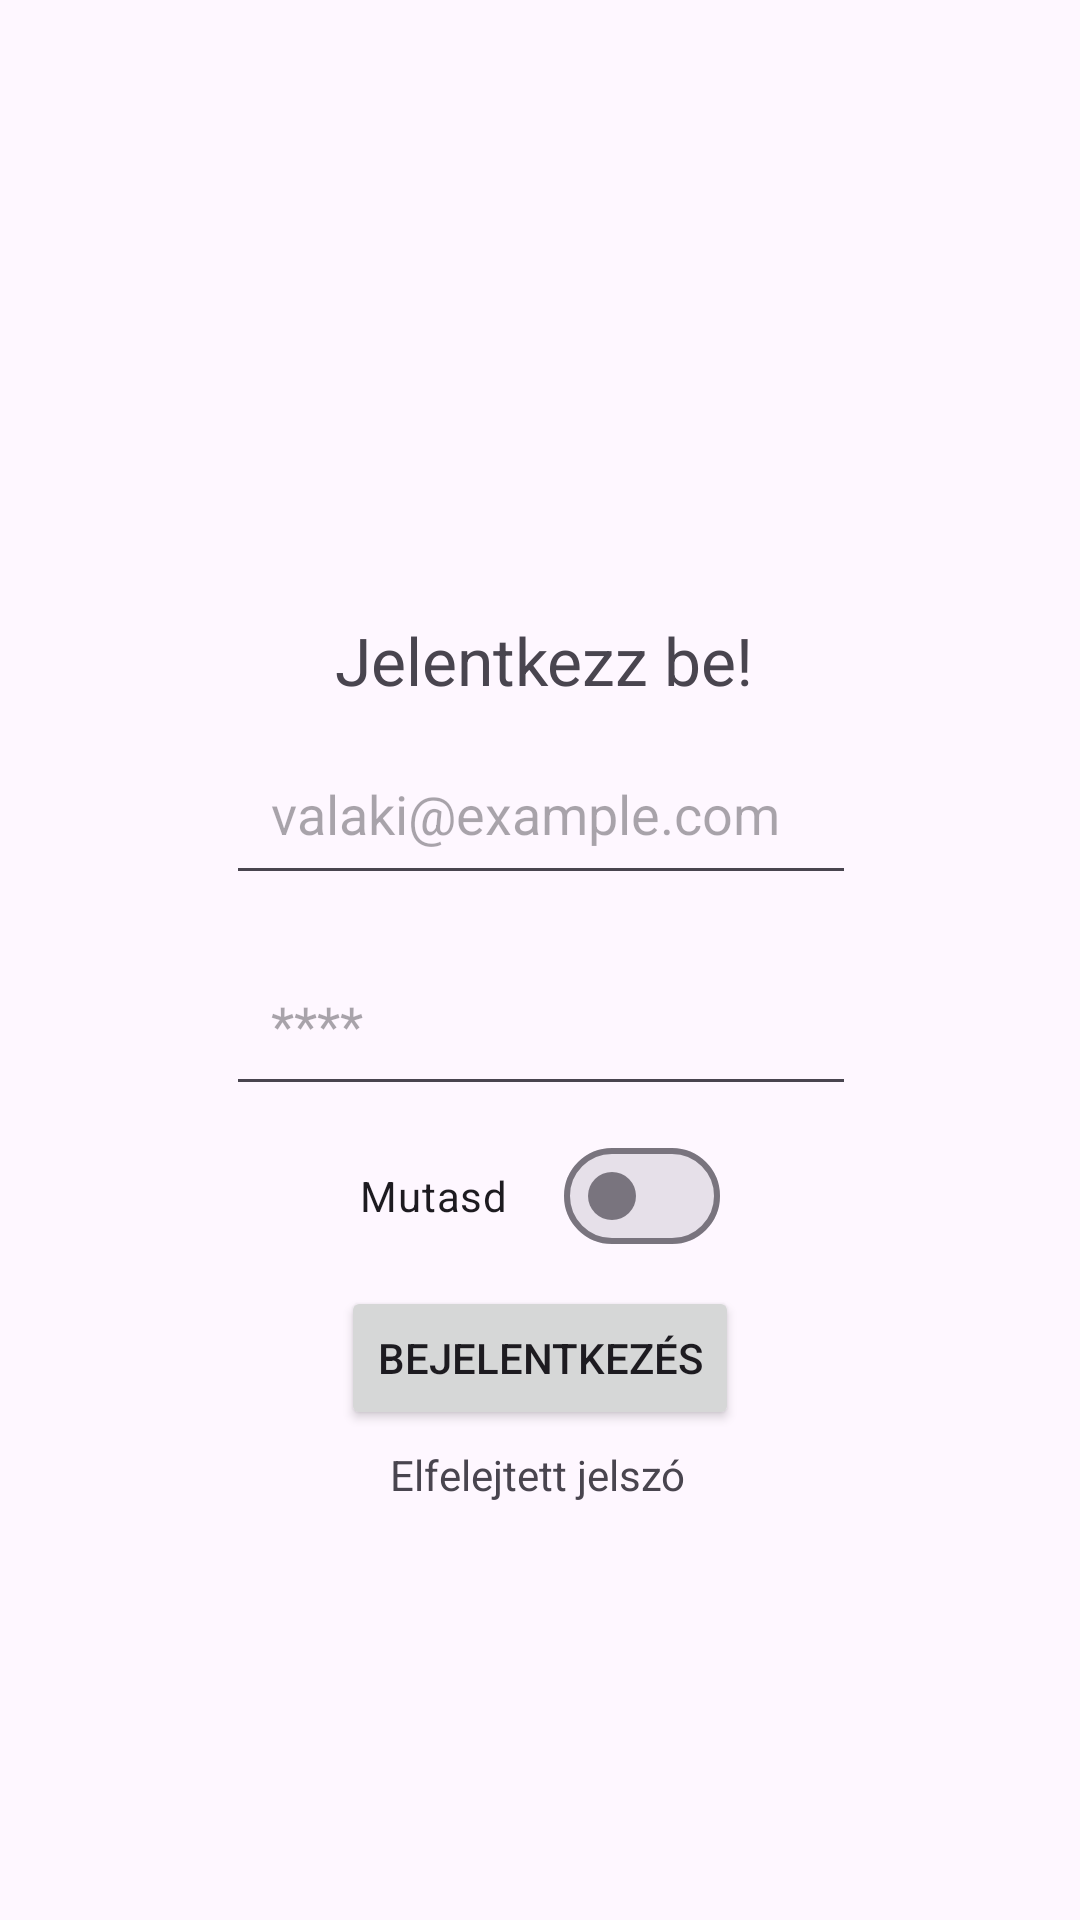

Write the Android layout XML for this screen, with the resource values it uses.
<!-- AndroidManifest.xml: application theme Theme.Pollfood -->
<!-- res/layout/fragment_login.xml -->
<?xml version="1.0" encoding="utf-8"?>
<androidx.constraintlayout.widget.ConstraintLayout xmlns:android="http://schemas.android.com/apk/res/android"
    xmlns:app="http://schemas.android.com/apk/res-auto"
    xmlns:tools="http://schemas.android.com/tools"
    android:id="@+id/frameLayout"
    android:layout_width="match_parent"
    android:layout_height="match_parent"
    tools:context=".LoginFragment" >

    <EditText
        android:id="@+id/editTextTextPassword"
        android:layout_width="wrap_content"
        android:layout_height="wrap_content"
        android:layout_marginTop="16dp"
        android:ems="10"
        android:padding="15dp"
        android:inputType="textPassword"
        android:hint="@string/hint_pass"
        app:layout_constraintEnd_toEndOf="parent"
        app:layout_constraintHorizontal_bias="0.502"
        app:layout_constraintStart_toStartOf="parent"
        app:layout_constraintTop_toBottomOf="@+id/editTextTextEmailAddress" />

    <EditText
        android:id="@+id/editTextTextEmailAddress"
        android:layout_width="wrap_content"
        android:layout_height="wrap_content"
        android:layout_marginTop="244dp"
        android:hint="@string/hint_email"
        android:padding="15dp"
        android:ems="10"
        android:inputType="textEmailAddress"
        app:layout_constraintEnd_toEndOf="parent"
        app:layout_constraintHorizontal_bias="0.502"
        app:layout_constraintStart_toStartOf="parent"
        app:layout_constraintTop_toTopOf="parent" />

    <TextView
        android:id="@+id/textView"
        android:layout_width="wrap_content"
        android:layout_height="wrap_content"
        android:text="@string/text_login"
        android:textSize="22sp"
        app:layout_constraintBottom_toTopOf="@+id/editTextTextEmailAddress"
        app:layout_constraintEnd_toEndOf="parent"
        app:layout_constraintHorizontal_bias="0.507"
        app:layout_constraintStart_toStartOf="parent"
        app:layout_constraintTop_toTopOf="parent"
        app:layout_constraintVertical_bias="0.957" />

    <Button
        android:id="@+id/button"
        android:layout_width="wrap_content"
        android:layout_height="wrap_content"
        android:layout_marginTop="60dp"
        android:text="@string/button_login"
        app:layout_constraintBottom_toBottomOf="parent"
        app:layout_constraintEnd_toEndOf="parent"
        app:layout_constraintStart_toStartOf="parent"
        app:layout_constraintTop_toBottomOf="@+id/editTextTextPassword"
        app:layout_constraintVertical_bias="0.0" />

    <TextView
        android:id="@+id/textView2"
        android:layout_width="wrap_content"
        android:layout_height="wrap_content"
        android:text="@string/text_forgotpass"
        app:layout_constraintBottom_toBottomOf="parent"
        app:layout_constraintEnd_toEndOf="parent"
        app:layout_constraintHorizontal_bias="0.498"
        app:layout_constraintStart_toStartOf="parent"
        app:layout_constraintTop_toBottomOf="@+id/button"
        app:layout_constraintVertical_bias="0.038" />

    <FrameLayout
        android:layout_width="140dp"
        android:layout_height="48dp"
        app:layout_constraintBottom_toTopOf="@+id/button"
        app:layout_constraintEnd_toEndOf="parent"
        app:layout_constraintStart_toStartOf="parent"
        app:layout_constraintTop_toBottomOf="@+id/editTextTextPassword">

        <com.google.android.material.materialswitch.MaterialSwitch
            android:id="@+id/materialSwitch"
            android:layout_width="match_parent"
            android:layout_height="match_parent"
            android:padding="10dp"
            android:text="@string/switch_showpass" />
    </FrameLayout>

</androidx.constraintlayout.widget.ConstraintLayout>
<!-- resources referenced by this layout -->
<resources>
  <string name="button_login">Bejelentkezés</string>
  <string name="hint_email">valaki@example.com</string>
  <string name="hint_pass">****</string>
  <string name="switch_showpass">Mutasd</string>
  <string name="text_forgotpass">Elfelejtett jelszó</string>
  <string name="text_login">Jelentkezz be!</string>
  <style name="Theme.Pollfood" parent="Base.Theme.Pollfood" />
  <style name="Base.Theme.Pollfood" parent="Theme.Material3.DayNight.NoActionBar">
          
          
      </style>
</resources>
